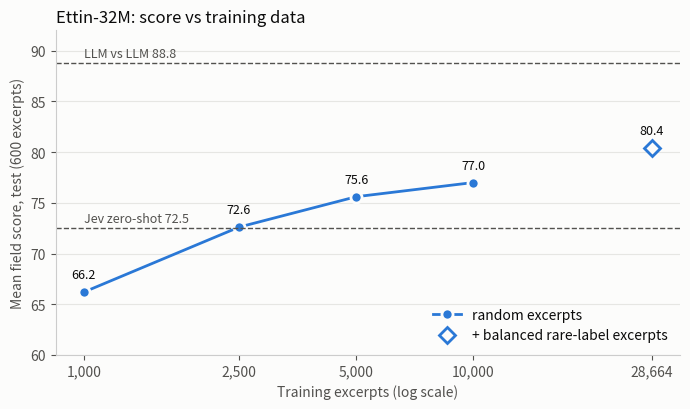

The script that saved this image: (Note: this script raises an exception after producing the figure.)
"""Experiment 02: learning curve for Ettin-32M (mean field score on the 600 test excerpts vs training excerpts).
Scores from the sweep 2 runs' metrics.json; writes results/learning_curve.png.

Usage: uv run --with matplotlib plot_learning_curve.py
"""

import matplotlib.pyplot as plt

RANDOM = [(1000, 66.2), (2500, 72.6), (5000, 75.6), (10000, 77.0)]  # random sample only
FULL = (28664, 80.4)  # random 10,000 + balanced 18,664
INK, MUTED, SERIES, SURFACE = "#0b0b0b", "#52514e", "#2a78d6", "#fcfcfb"

fig, ax = plt.subplots(figsize=(7, 4.2), facecolor=SURFACE)
ax.set_facecolor(SURFACE)
ax.plot(*zip(*RANDOM), color=SERIES, lw=2, marker="o", ms=8, mec=SURFACE, mew=2, label="random excerpts")
ax.plot(*FULL, marker="D", ms=8, color=SERIES, mfc=SURFACE, mew=2, linestyle="none", label="+ balanced rare-label excerpts")
for x, y in RANDOM + [FULL]:
    ax.annotate(f"{y:.1f}", (x, y), textcoords="offset points", xytext=(0, 10), ha="center", fontsize=9, color=INK)
for y, text in ((88.8, "LLM vs LLM 88.8"), (72.5, "Jev zero-shot 72.5")):
    ax.axhline(y, color=MUTED, lw=1, ls="--")
    ax.text(1000, y + 0.6, text, fontsize=9, color=MUTED)
ax.set_xscale("log")
ax.set_xticks([1000, 2500, 5000, 10000, 28664], ["1,000", "2,500", "5,000", "10,000", "28,664"])
ax.minorticks_off()
ax.set_ylim(60, 92)
ax.set_xlabel("Training excerpts (log scale)", color=MUTED)
ax.set_ylabel("Mean field score, test (600 excerpts)", color=MUTED)
ax.set_title("Ettin-32M: score vs training data", loc="left", color=INK, fontsize=12)
for s in ("top", "right"):
    ax.spines[s].set_visible(False)
for s in ("left", "bottom"):
    ax.spines[s].set_color("#cccccc")
ax.tick_params(colors=MUTED)
ax.grid(axis="y", color="#e6e6e3", lw=0.8)
ax.legend(frameon=False, loc="lower right", labelcolor=INK)
fig.tight_layout()
fig.savefig("results/learning_curve.png", dpi=160)
